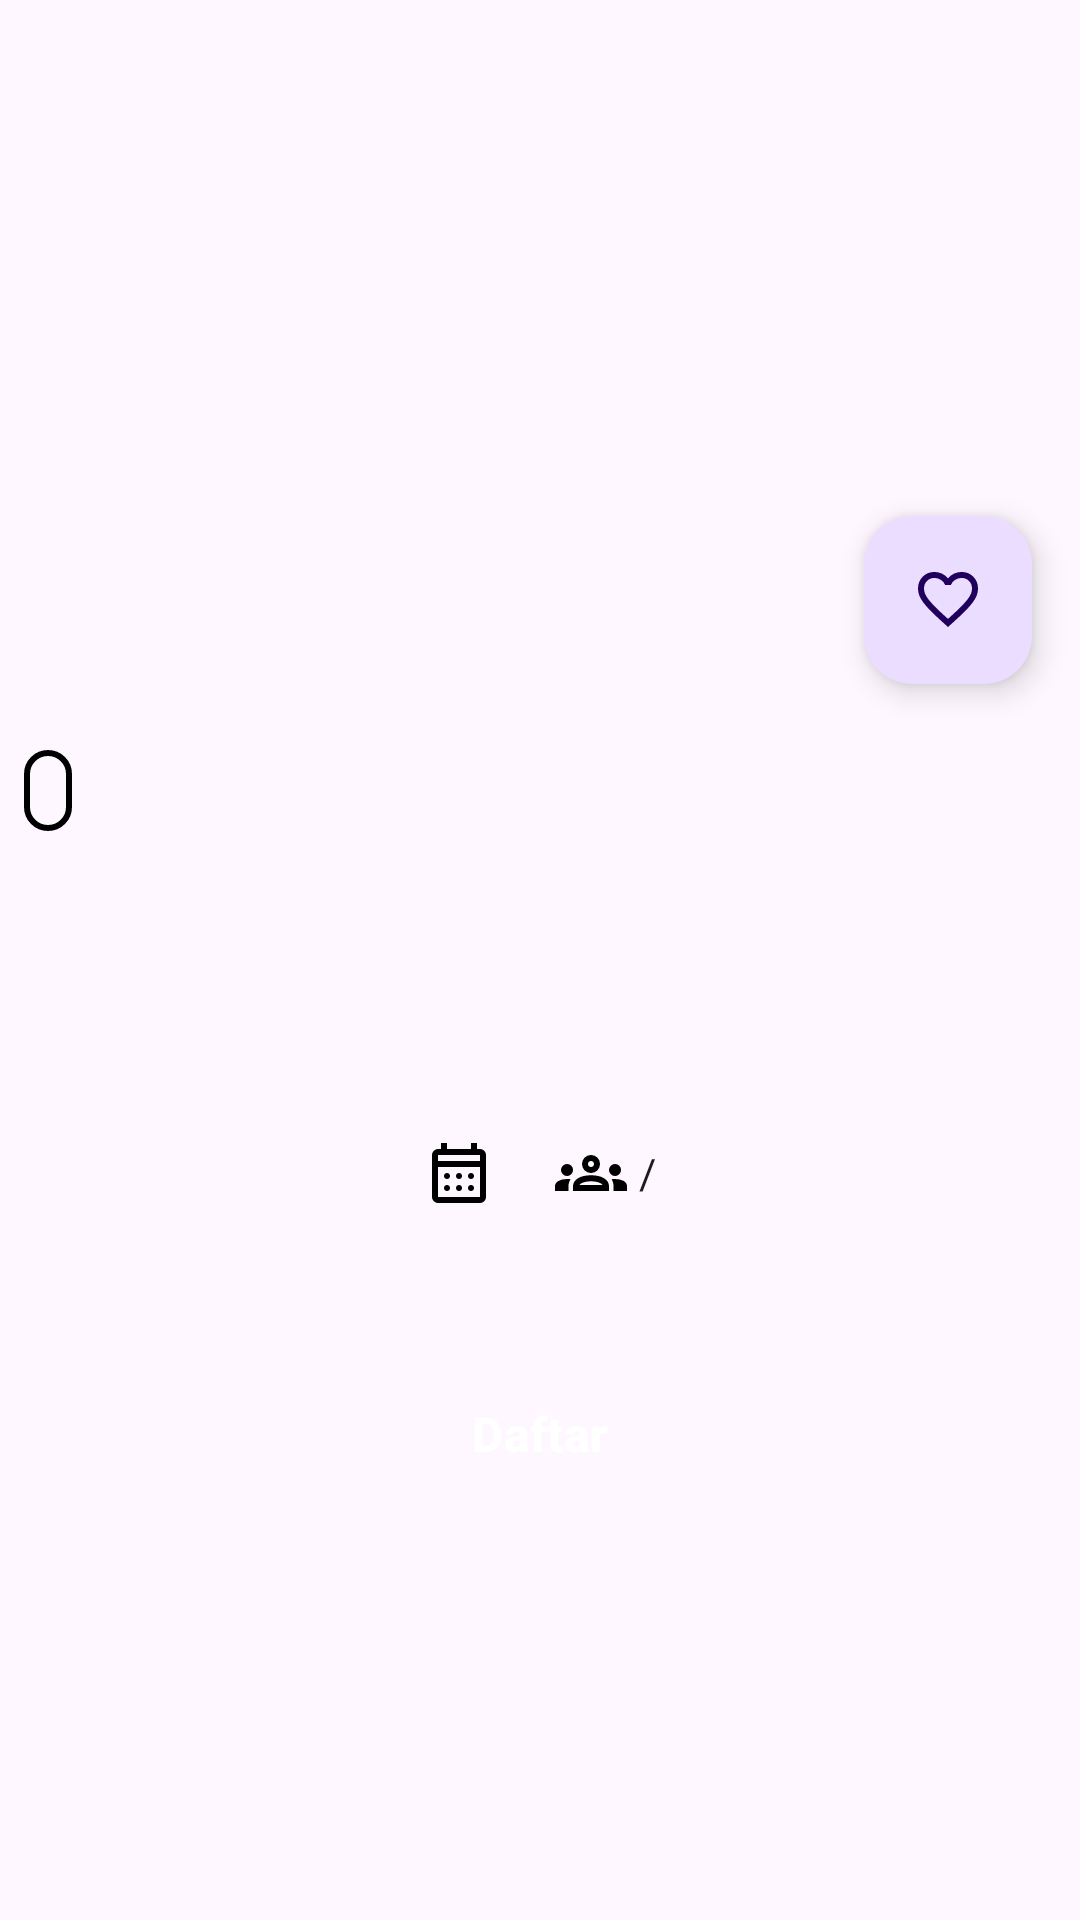

The Android layout XML behind this screen, and the referenced resources:
<!-- AndroidManifest.xml: application theme Theme.DicodingEvent -->
<!-- res/layout/activity_detail.xml -->
<?xml version="1.0" encoding="utf-8"?>
<ScrollView xmlns:android="http://schemas.android.com/apk/res/android"
    xmlns:app="http://schemas.android.com/apk/res-auto"
    xmlns:tools="http://schemas.android.com/tools"
    android:layout_width="match_parent"
    android:layout_height="match_parent"
    tools:context=".ui.detail.DetailActivity">

    <androidx.constraintlayout.widget.ConstraintLayout
        android:layout_width="match_parent"
        android:layout_height="match_parent"
        tools:ignore="MissingConstraints,ScrollViewSize">

        <LinearLayout
            android:layout_width="match_parent"
            android:layout_height="wrap_content"
            android:orientation="vertical"
            app:layout_constraintEnd_toEndOf="parent"
            app:layout_constraintStart_toStartOf="parent"
            app:layout_constraintTop_toTopOf="parent">

            <androidx.coordinatorlayout.widget.CoordinatorLayout
                android:layout_width="match_parent"
                android:layout_height="wrap_content"
                app:layout_constraintEnd_toEndOf="parent"
                app:layout_constraintStart_toStartOf="parent"
                app:layout_constraintTop_toTopOf="parent">

                <ImageView
                    android:id="@+id/img_item_event"
                    android:layout_width="match_parent"
                    android:layout_height="200dp"
                    android:layout_marginBottom="50dp"
                    android:scaleType="centerCrop"
                    tools:ignore="ContentDescription"
                    tools:src="@tools:sample/avatars" />

                <com.google.android.material.floatingactionbutton.FloatingActionButton
                    android:id="@+id/fab_favorite"
                    android:layout_width="wrap_content"
                    android:layout_height="wrap_content"
                    android:layout_margin="16dp"
                    android:foregroundGravity="bottom"
                    android:importantForAccessibility="no"
                    app:fabSize="normal"
                    app:layout_anchor="@id/img_item_event"
                    app:layout_anchorGravity="bottom|end"
                    app:srcCompat="@drawable/ic_favorite_border" />
            </androidx.coordinatorlayout.widget.CoordinatorLayout>

            <TextView
                android:id="@+id/tv_category"
                style="@style/TextAppearance.Material3.BodyMedium"
                android:layout_width="wrap_content"
                android:layout_height="wrap_content"
                android:layout_marginStart="8dp"
                android:layout_marginBottom="8dp"
                android:background="@drawable/tv_border"
                tools:text="@string/event_name" />

            <TextView
                android:id="@+id/tvEventName"
                style="@style/TextAppearance.AppCompat.Title"
                android:layout_width="match_parent"
                android:layout_height="wrap_content"
                android:layout_marginBottom="8dp"
                android:padding="8dp"
                tools:text="@string/event_name" />

            <TextView
                android:id="@+id/tvOwnerName"
                style="@style/TextAppearance.AppCompat.Body1"
                android:layout_width="wrap_content"
                android:layout_height="wrap_content"
                android:layout_gravity="center_horizontal"
                android:layout_marginBottom="8dp"
                android:padding="4dp"
                tools:text="@string/penyelenggara" />

            <LinearLayout
                android:layout_width="match_parent"
                android:layout_height="wrap_content"
                android:gravity="center"
                android:orientation="horizontal"
                android:padding="8dp">

                <ImageView
                    android:layout_width="wrap_content"
                    android:layout_height="wrap_content"
                    android:layout_marginEnd="4dp"
                    android:src="@drawable/ic_calendar"
                    tools:ignore="ContentDescription" />

                <TextView
                    android:id="@+id/tvBeginTime"
                    style="@style/TextAppearance.AppCompat.Body1"
                    android:layout_width="wrap_content"
                    android:layout_height="wrap_content"
                    android:layout_marginEnd="16dp"
                    tools:text="@string/waktu" />

                <ImageView
                    android:layout_width="wrap_content"
                    android:layout_height="wrap_content"
                    android:layout_marginEnd="4dp"
                    android:src="@drawable/ic_person"
                    tools:ignore="ContentDescription" />

                <TextView
                    android:id="@+id/tvRegistrants"
                    style="@style/TextAppearance.AppCompat.Body1"
                    android:layout_width="wrap_content"
                    android:layout_height="wrap_content"
                    android:textAlignment="center"
                    tools:text="@string/registrants" />

                <TextView
                    android:id="@+id/tvSlash"
                    style="@style/TextAppearance.AppCompat.Body1"
                    android:layout_width="wrap_content"
                    android:layout_height="wrap_content"
                    android:text="@string/slash"
                    android:textAlignment="center" />

                <TextView
                    android:id="@+id/tvQuota"
                    style="@style/TextAppearance.AppCompat.Body1"
                    android:layout_width="wrap_content"
                    android:layout_height="wrap_content"
                    android:textAlignment="center"
                    tools:text="@string/kuota" />
            </LinearLayout>

            <TextView
                android:id="@+id/tvDescription"
                style="@style/TextAppearance.AppCompat.Body1"
                android:layout_width="match_parent"
                android:layout_height="wrap_content"
                android:layout_marginBottom="8dp"
                android:padding="8dp"
                android:textAlignment="textStart"
                tools:text="@string/desc" />

            <Button
                android:id="@+id/btn_register"
                style="@style/Widget.Material3.Button.ElevatedButton"
                android:layout_width="match_parent"
                android:layout_height="wrap_content"
                android:layout_marginStart="12dp"
                android:layout_marginEnd="12dp"
                android:layout_marginBottom="30dp"
                android:backgroundTint="@color/teal_700"
                android:padding="12dp"
                android:text="@string/daftar"
                android:textColor="@android:color/white"
                android:textSize="16sp"
                android:textStyle="bold" />
        </LinearLayout>

        <ProgressBar
            android:id="@+id/progressBar"
            android:layout_width="wrap_content"
            android:layout_height="wrap_content"
            app:layout_constraintBottom_toBottomOf="parent"
            app:layout_constraintEnd_toEndOf="parent"
            app:layout_constraintStart_toStartOf="parent"
            app:layout_constraintTop_toTopOf="parent" />
    </androidx.constraintlayout.widget.ConstraintLayout>
</ScrollView>
<!-- resources referenced by this layout -->
<resources>
  <!-- drawable ic_favorite_border (drawable) -->
  <vector xmlns:android="http://schemas.android.com/apk/res/android"
      android:width="24dp"
      android:height="24dp"
      android:viewportWidth="960"
      android:viewportHeight="960">
      <path
          android:fillColor="@color/black"
          android:pathData="m480,840 l-58,-52q-101,-91 -167,-157T150,512.5Q111,460 95.5,416T80,326q0,-94 63,-157t157,-63q52,0 99,22t81,62q34,-40 81,-62t99,-22q94,0 157,63t63,157q0,46 -15.5,90T810,512.5Q771,565 705,631T538,788l-58,52ZM480,732q96,-86 158,-147.5t98,-107q36,-45.5 50,-81t14,-70.5q0,-60 -40,-100t-100,-40q-47,0 -87,26.5T518,280h-76q-15,-41 -55,-67.5T300,186q-60,0 -100,40t-40,100q0,35 14,70.5t50,81q36,45.5 98,107T480,732ZM480,459Z" />
  </vector>
  <!-- drawable ic_person (drawable) -->
  <vector xmlns:android="http://schemas.android.com/apk/res/android"
      android:width="24dp"
      android:height="24dp"
      android:viewportWidth="960"
      android:viewportHeight="960">
      <path
          android:fillColor="#000000"
          android:pathData="M0,720v-63q0,-43 44,-70t116,-27q13,0 25,0.5t23,2.5q-14,21 -21,44t-7,48v65L0,720ZM240,720v-65q0,-32 17.5,-58.5T307,550q32,-20 76.5,-30t96.5,-10q53,0 97.5,10t76.5,30q32,20 49,46.5t17,58.5v65L240,720ZM780,720v-65q0,-26 -6.5,-49T754,563q11,-2 22.5,-2.5t23.5,-0.5q72,0 116,26.5t44,70.5v63L780,720ZM325,640h311q-10,-20 -55.5,-35T480,590q-55,0 -100.5,15T325,640ZM160,520q-33,0 -56.5,-23.5T80,440q0,-34 23.5,-57t56.5,-23q34,0 57,23t23,57q0,33 -23,56.5T160,520ZM800,520q-33,0 -56.5,-23.5T720,440q0,-34 23.5,-57t56.5,-23q34,0 57,23t23,57q0,33 -23,56.5T800,520ZM480,480q-50,0 -85,-35t-35,-85q0,-51 35,-85.5t85,-34.5q51,0 85.5,34.5T600,360q0,50 -34.5,85T480,480ZM480,400q17,0 28.5,-11.5T520,360q0,-17 -11.5,-28.5T480,320q-17,0 -28.5,11.5T440,360q0,17 11.5,28.5T480,400ZM481,640ZM480,360Z" />
  </vector>
  <!-- drawable tv_border (drawable) -->
  <?xml version="1.0" encoding="utf-8"?>
  <shape xmlns:android="http://schemas.android.com/apk/res/android"
      android:shape="rectangle">
      <solid android:color="@android:color/transparent" />
      <stroke
          android:width="2dp"
          android:color="@android:color/black" />
      <corners android:radius="8dp" />
      <padding
          android:bottom="4dp"
          android:left="8dp"
          android:right="8dp"
          android:top="4dp" />
  </shape>
  <string name="daftar">Daftar</string>
  <string name="desc">Deskripsi acara akan ditampilkan di sini.</string>
  <string name="event_name">Nama Event</string>
  <string name="kuota">Kuota</string>
  <string name="penyelenggara">Penyelenggara</string>
  <string name="registrants">Pendaftar</string>
  <string name="slash">/</string>
  <string name="waktu">Waktu</string>
  <style name="Theme.DicodingEvent" parent="Theme.Material3.DayNight.NoActionBar">
          
          <item name="colorPrimary">@color/purple_500</item>
          <item name="colorPrimaryVariant">@color/purple_700</item>
          <item name="colorOnPrimary">@color/white</item>
          
          <item name="colorSecondary">@color/teal_200</item>
          <item name="colorSecondaryVariant">@color/teal_700</item>
          <item name="colorOnSecondary">@color/black</item>
          
          <item name="android:statusBarColor">?attr/colorPrimaryVariant</item>
          
      </style>
  <!-- not gathered from this repository: default colours our renderer supplied (Android Studio template values) -->
  <color name="purple_500">#FF6200EE</color>
  <color name="purple_700">#FF3700B3</color>
  <color name="teal_200">#FF03DAC5</color>
  <color name="teal_700">#FF018786</color>
  <color name="black">#FF000000</color>
  <color name="white">#FFFFFFFF</color>
</resources>
